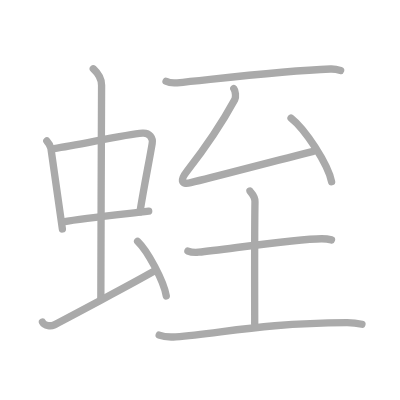
t = 0.00 s
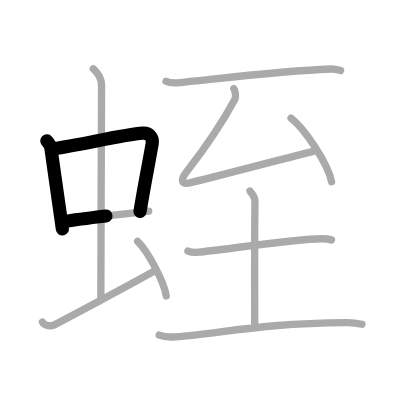
t = 2.50 s
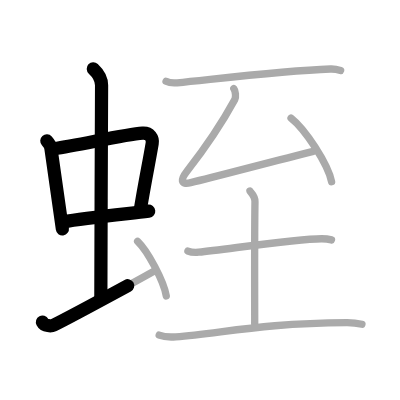
t = 4.75 s
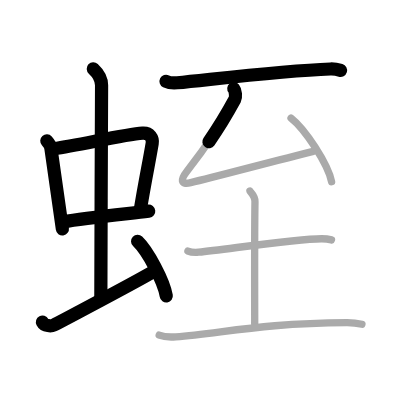
t = 7.25 s
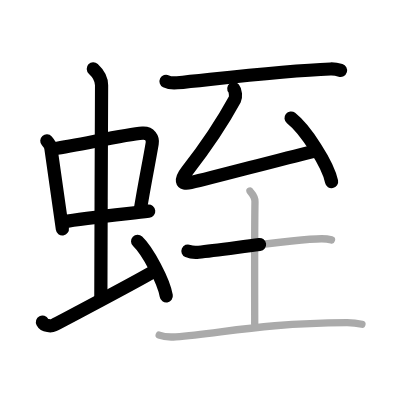
t = 9.50 s
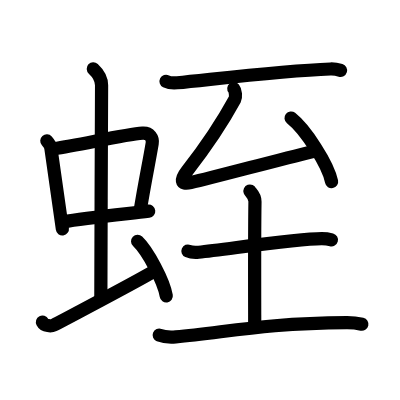
t = 12.00 s

The animated SVG that drew these frames (rendered in a browser with its animation timeline set to each time). Animation: 12 SMIL elements (animate=12); one cycle of 12.00 s.

<?xml version="1.0" standalone="no"?>
<!DOCTYPE svg PUBLIC "-//W3C//DTD SVG 1.1//EN"   "http://www.w3.org/Graphics/SVG/1.1/DTD/svg11.dtd">
<svg width="400px" height="400px"  version="1.1" xmlns="http://www.w3.org/2000/svg">
  <defs>
    <marker id="Triangle" viewBox="0 0 10 10" refX="0" refY="5" markerUnits="strokeWidth" markerWidth="3" style="stroke-opacity:0%;fill:#aaaaaa;" markerHeight="2" orient="auto">
      <path d="M 0 0 L 10 5 L 0 10 z" />
    </marker>
    
    <marker id="Arrow" viewBox="0 0 10 10" refX="5" refY="5" markerUnits="strokeWidth" markerWidth="1.8" style="stroke-opacity:0%;fill:#770000;" markerHeight="2" orient="auto">
      <path d="M 0 4 L 6 4 L 4 1 L 10 5 L 4 9 L 6 6 L 0 6 z" />
        <circle cx="5" cy="5" r="5" />
      </marker>
    
    <marker id="TriangleRed" viewBox="0 0 10 10" refX="0" refY="5" markerUnits="strokeWidth" markerWidth="3" style="stroke-opacity:0%;fill:#CC0000;" markerHeight="2" orient="auto">
      <path d="M 0 0 L 10 5 L 0 10 z" />
    </marker>
    
    <marker id="ArrowRed" viewBox="0 0 10 10" refX="5" refY="5" markerUnits="strokeWidth" markerWidth="1.8" style="stroke-opacity:0%;fill:#CC0000;" markerHeight="2" orient="auto">
      <path d="M 0 4 L 6 4 L 4 1 L 10 5 L 4 9 L 6 6 L 0 6 z" />
        <circle cx="5" cy="5" r="5" />
      </marker>
    
  </defs>
  
  <path style="fill:#ffffff; fill-opacity:100%; fill-rule:evenodd; stroke-width:0;" d="M 0 0 L 400px 0 L 400px 400px L 0 400px L 0 0" />

  <g transform="scale(3.6697247706422 3.6697247706422)">
<path style="fill:none; fill-opacity:0%; fill-rule:evenodd; stroke:#aaaaaa; stroke-opacity:100%; stroke-width: 1.5pt; stroke-linejoin:round; stroke-linecap:round;" d="M12.76 38.4c0.46 0.51 1.02 1.4 1.12 2.06c0.87 5.79 1.87 13.29 3.12 21.93"></path>
<path style="fill:none; fill-opacity:0%; fill-rule:evenodd; stroke:#aaaaaa; stroke-opacity:100%; stroke-width: 1.5pt; stroke-linejoin:round; stroke-linecap:round;" d="M14.72 40.48c6.93-0.97 19.11-3.83 24.13-4.2c1.96-0.14 2.86 1.38 2.62 2.83c-0.83 4.98-1.98 10.34-3.33 18.62"></path>
<path style="fill:none; fill-opacity:0%; fill-rule:evenodd; stroke:#aaaaaa; stroke-opacity:100%; stroke-width: 1.5pt; stroke-linejoin:round; stroke-linecap:round;" d="M17.26 60.43c5.58-0.98 15.46-1.98 23.26-2.89"></path>
<path style="fill:none; fill-opacity:0%; fill-rule:evenodd; stroke:#aaaaaa; stroke-opacity:100%; stroke-width: 1.5pt; stroke-linejoin:round; stroke-linecap:round;" d="M25.42 18.75c1.08 1 2.26 2.75 2.26 4.47c0 4.78-0.2 44.78-0.2 58.16"></path>
<path style="fill:none; fill-opacity:0%; fill-rule:evenodd; stroke:#aaaaaa; stroke-opacity:100%; stroke-width: 1.5pt; stroke-linejoin:round; stroke-linecap:round;" d="M11.57 87.77c0.6 1.16 2.46 1.11 3.06 0.82c0.6-0.29 24.04-12.65 27.76-14.97"></path>
<path style="fill:none; fill-opacity:0%; fill-rule:evenodd; stroke:#aaaaaa; stroke-opacity:100%; stroke-width: 1.5pt; stroke-linejoin:round; stroke-linecap:round;" d="M37.5 65.75c2.75 2.63 7.12 10.81 7.81 14.89"></path>
<path style="fill:none; fill-opacity:0%; fill-rule:evenodd; stroke:#aaaaaa; stroke-opacity:100%; stroke-width: 1.5pt; stroke-linejoin:round; stroke-linecap:round;" d="M45.25 22.16c0.79 0.4 2.24 0.47 3.03 0.4c10.86-1.07 28.54-3.27 41.77-3.76c1.32-0.05 2.11 0.19 2.77 0.39"></path>
<path style="fill:none; fill-opacity:0%; fill-rule:evenodd; stroke:#aaaaaa; stroke-opacity:100%; stroke-width: 1.5pt; stroke-linejoin:round; stroke-linecap:round;" d="M63.71 24.15c0.46 0.55 0.63 2.29 0.28 2.94C59.92 34.56 56.62 39.37 51 46.57c-1.81 2.32-1.94 3.89 0.97 3.2c6.79-1.6 22.69-5.87 33.39-8.51"></path>
<path style="fill:none; fill-opacity:0%; fill-rule:evenodd; stroke:#aaaaaa; stroke-opacity:100%; stroke-width: 1.5pt; stroke-linejoin:round; stroke-linecap:round;" d="M79.31 32.16c3.9 3.06 10.08 12.59 11.05 17.35"></path>
<path style="fill:none; fill-opacity:0%; fill-rule:evenodd; stroke:#aaaaaa; stroke-opacity:100%; stroke-width: 1.5pt; stroke-linejoin:round; stroke-linecap:round;" d="M51.21 68.4c0.76 0.33 2.16 0.4 2.92 0.33c7.84-0.8 26.41-3.68 33.54-3.68c1.27 0 2.03 0.15 2.66 0.32"></path>
<path style="fill:none; fill-opacity:0%; fill-rule:evenodd; stroke:#aaaaaa; stroke-opacity:100%; stroke-width: 1.5pt; stroke-linejoin:round; stroke-linecap:round;" d="M68.11 52.06c0.09 0.25 1.4 1.29 1.37 2.87c-0.15 9.02-0.07 30.77-0.07 33.34"></path>
<path style="fill:none; fill-opacity:0%; fill-rule:evenodd; stroke:#aaaaaa; stroke-opacity:100%; stroke-width: 1.5pt; stroke-linejoin:round; stroke-linecap:round;" d="M43.38 91.33c1.18 0.46 3.34 0.55 4.52 0.46c12.86-1.04 24.05-3.77 46.61-3.89c1.96-0.01 3.14 0.22 4.12 0.45"></path>

<path style="fill:none; fill-opacity:0%; fill-rule:evenodd; stroke:#000000; stroke-opacity:100%; stroke-width: 2.7pt; stroke-linejoin:round; stroke-linecap:round;" d="M12.76 38.4c0.46 0.51 1.02 1.4 1.12 2.06c0.87 5.79 1.87 13.29 3.12 21.93" pathLength="100" stroke-dashoffset="100" stroke-dasharray="100 105"><animate id="dashAnim1" attributeName="stroke-dashoffset" from="100" to="0" dur="1s" calcMode="linear" fill="freeze"/></path>
<path style="fill:none; fill-opacity:0%; fill-rule:evenodd; stroke:#000000; stroke-opacity:100%; stroke-width: 2.7pt; stroke-linejoin:round; stroke-linecap:round;" d="M14.72 40.48c6.93-0.97 19.11-3.83 24.13-4.2c1.96-0.14 2.86 1.38 2.62 2.83c-0.83 4.98-1.98 10.34-3.33 18.62" pathLength="100" stroke-dashoffset="100" stroke-dasharray="100 105"><animate id="dashAnim2" attributeName="stroke-dashoffset" from="100" to="0" dur="1s" calcMode="linear" begin="dashAnim1.end" fill="freeze"/></path>
<path style="fill:none; fill-opacity:0%; fill-rule:evenodd; stroke:#000000; stroke-opacity:100%; stroke-width: 2.7pt; stroke-linejoin:round; stroke-linecap:round;" d="M17.26 60.43c5.58-0.98 15.46-1.98 23.26-2.89" pathLength="100" stroke-dashoffset="100" stroke-dasharray="100 105"><animate id="dashAnim3" attributeName="stroke-dashoffset" from="100" to="0" dur="1s" calcMode="linear" begin="dashAnim2.end" fill="freeze"/></path>
<path style="fill:none; fill-opacity:0%; fill-rule:evenodd; stroke:#000000; stroke-opacity:100%; stroke-width: 2.7pt; stroke-linejoin:round; stroke-linecap:round;" d="M25.42 18.75c1.08 1 2.26 2.75 2.26 4.47c0 4.78-0.2 44.78-0.2 58.16" pathLength="100" stroke-dashoffset="100" stroke-dasharray="100 105"><animate id="dashAnim4" attributeName="stroke-dashoffset" from="100" to="0" dur="1s" calcMode="linear" begin="dashAnim3.end" fill="freeze"/></path>
<path style="fill:none; fill-opacity:0%; fill-rule:evenodd; stroke:#000000; stroke-opacity:100%; stroke-width: 2.7pt; stroke-linejoin:round; stroke-linecap:round;" d="M11.57 87.77c0.6 1.16 2.46 1.11 3.06 0.82c0.6-0.29 24.04-12.65 27.76-14.97" pathLength="100" stroke-dashoffset="100" stroke-dasharray="100 105"><animate id="dashAnim5" attributeName="stroke-dashoffset" from="100" to="0" dur="1s" calcMode="linear" begin="dashAnim4.end" fill="freeze"/></path>
<path style="fill:none; fill-opacity:0%; fill-rule:evenodd; stroke:#000000; stroke-opacity:100%; stroke-width: 2.7pt; stroke-linejoin:round; stroke-linecap:round;" d="M37.5 65.75c2.75 2.63 7.12 10.81 7.81 14.89" pathLength="100" stroke-dashoffset="100" stroke-dasharray="100 105"><animate id="dashAnim6" attributeName="stroke-dashoffset" from="100" to="0" dur="1s" calcMode="linear" begin="dashAnim5.end" fill="freeze"/></path>
<path style="fill:none; fill-opacity:0%; fill-rule:evenodd; stroke:#000000; stroke-opacity:100%; stroke-width: 2.7pt; stroke-linejoin:round; stroke-linecap:round;" d="M45.25 22.16c0.79 0.4 2.24 0.47 3.03 0.4c10.86-1.07 28.54-3.27 41.77-3.76c1.32-0.05 2.11 0.19 2.77 0.39" pathLength="100" stroke-dashoffset="100" stroke-dasharray="100 105"><animate id="dashAnim7" attributeName="stroke-dashoffset" from="100" to="0" dur="1s" calcMode="linear" begin="dashAnim6.end" fill="freeze"/></path>
<path style="fill:none; fill-opacity:0%; fill-rule:evenodd; stroke:#000000; stroke-opacity:100%; stroke-width: 2.7pt; stroke-linejoin:round; stroke-linecap:round;" d="M63.71 24.15c0.46 0.55 0.63 2.29 0.28 2.94C59.92 34.56 56.62 39.37 51 46.57c-1.81 2.32-1.94 3.89 0.97 3.2c6.79-1.6 22.69-5.87 33.39-8.51" pathLength="100" stroke-dashoffset="100" stroke-dasharray="100 105"><animate id="dashAnim8" attributeName="stroke-dashoffset" from="100" to="0" dur="1s" calcMode="linear" begin="dashAnim7.end" fill="freeze"/></path>
<path style="fill:none; fill-opacity:0%; fill-rule:evenodd; stroke:#000000; stroke-opacity:100%; stroke-width: 2.7pt; stroke-linejoin:round; stroke-linecap:round;" d="M79.31 32.16c3.9 3.06 10.08 12.59 11.05 17.35" pathLength="100" stroke-dashoffset="100" stroke-dasharray="100 105"><animate id="dashAnim9" attributeName="stroke-dashoffset" from="100" to="0" dur="1s" calcMode="linear" begin="dashAnim8.end" fill="freeze"/></path>
<path style="fill:none; fill-opacity:0%; fill-rule:evenodd; stroke:#000000; stroke-opacity:100%; stroke-width: 2.7pt; stroke-linejoin:round; stroke-linecap:round;" d="M51.21 68.4c0.76 0.33 2.16 0.4 2.92 0.33c7.84-0.8 26.41-3.68 33.54-3.68c1.27 0 2.03 0.15 2.66 0.32" pathLength="100" stroke-dashoffset="100" stroke-dasharray="100 105"><animate id="dashAnim10" attributeName="stroke-dashoffset" from="100" to="0" dur="1s" calcMode="linear" begin="dashAnim9.end" fill="freeze"/></path>
<path style="fill:none; fill-opacity:0%; fill-rule:evenodd; stroke:#000000; stroke-opacity:100%; stroke-width: 2.7pt; stroke-linejoin:round; stroke-linecap:round;" d="M68.11 52.06c0.09 0.25 1.4 1.29 1.37 2.87c-0.15 9.02-0.07 30.77-0.07 33.34" pathLength="100" stroke-dashoffset="100" stroke-dasharray="100 105"><animate id="dashAnim11" attributeName="stroke-dashoffset" from="100" to="0" dur="1s" calcMode="linear" begin="dashAnim10.end" fill="freeze"/></path>
<path style="fill:none; fill-opacity:0%; fill-rule:evenodd; stroke:#000000; stroke-opacity:100%; stroke-width: 2.7pt; stroke-linejoin:round; stroke-linecap:round;" d="M43.38 91.33c1.18 0.46 3.34 0.55 4.52 0.46c12.86-1.04 24.05-3.77 46.61-3.89c1.96-0.01 3.14 0.22 4.12 0.45" pathLength="100" stroke-dashoffset="100" stroke-dasharray="100 105"><animate id="dashAnim12" attributeName="stroke-dashoffset" from="100" to="0" dur="1s" calcMode="linear" begin="dashAnim11.end" fill="freeze"/></path>

</g>

</svg>  
          
